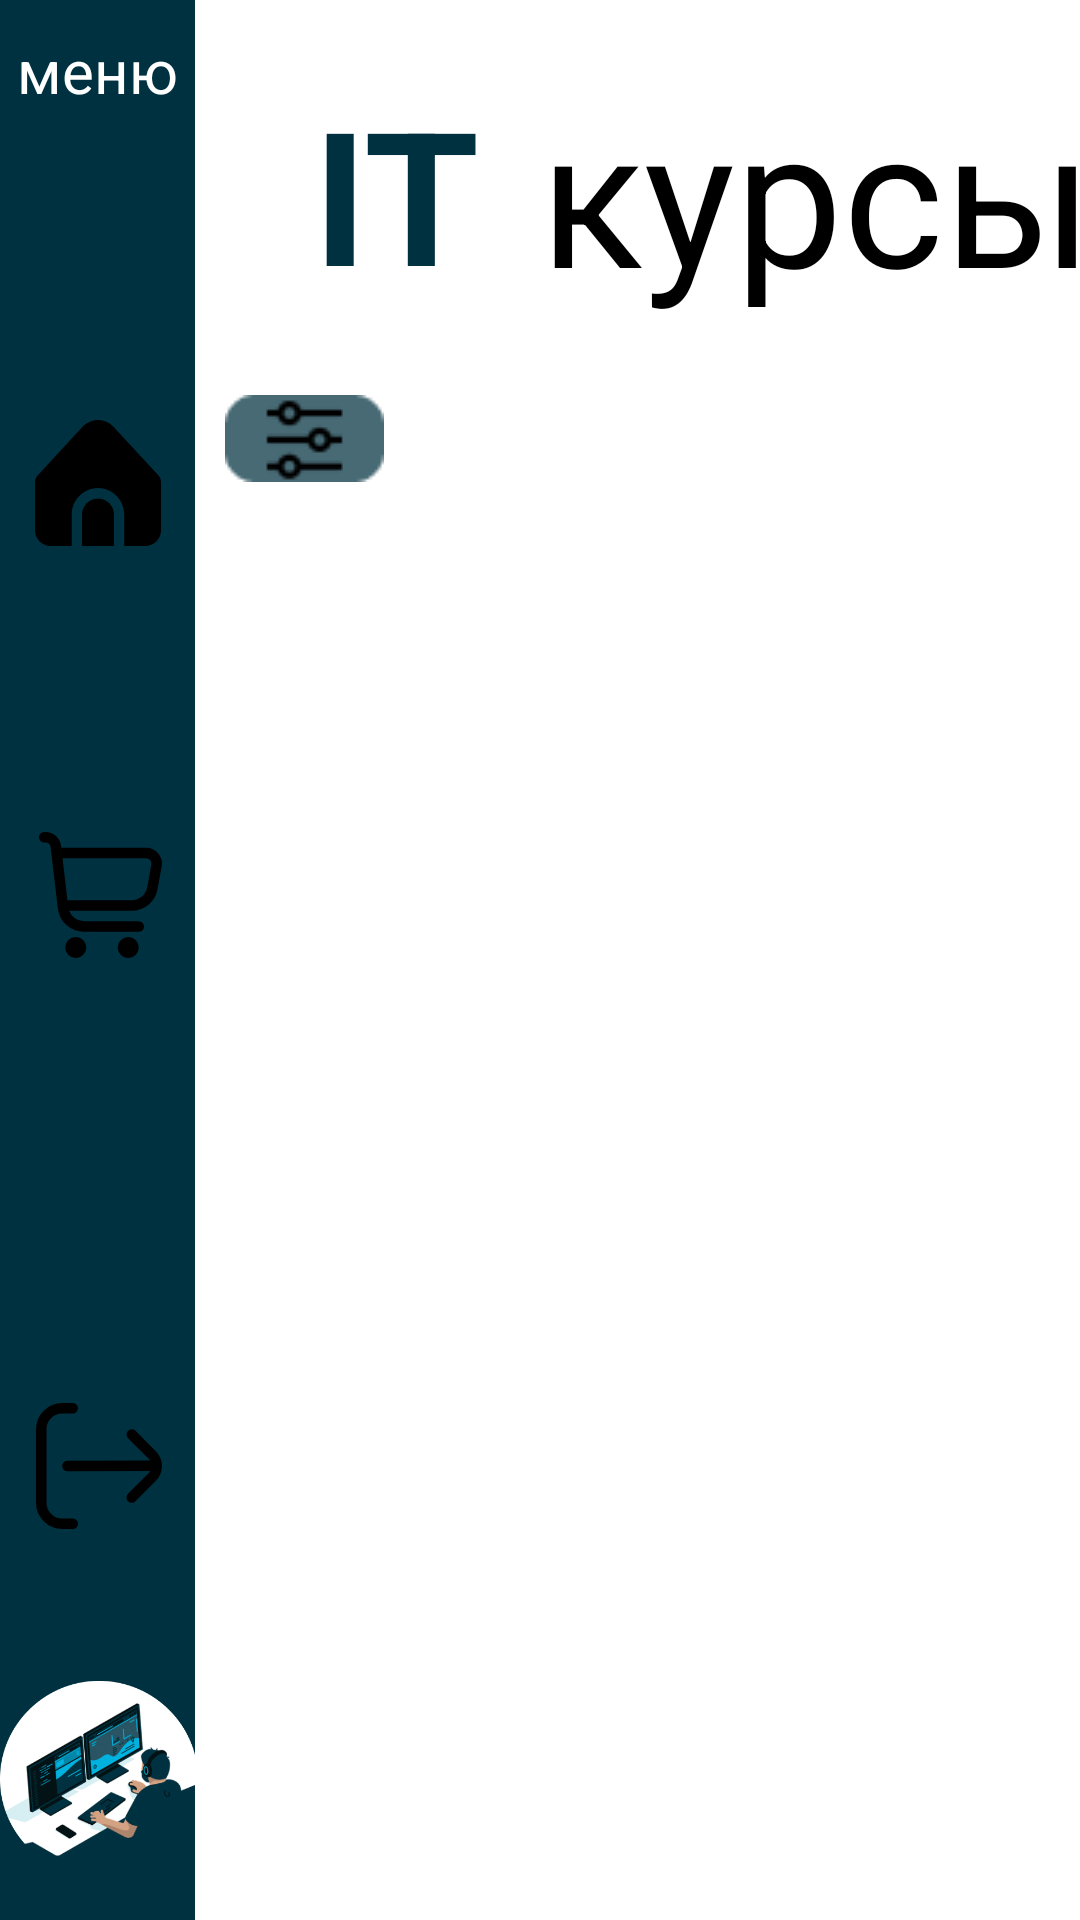

Write the Android layout XML for this screen, with the resource values it uses.
<!-- AndroidManifest.xml: application theme Theme.ITcurces -->
<!-- res/layout/activity_menu.xml -->
<?xml version="1.0" encoding="utf-8"?>
<androidx.constraintlayout.widget.ConstraintLayout xmlns:android="http://schemas.android.com/apk/res/android"
    xmlns:app="http://schemas.android.com/apk/res-auto"
    xmlns:tools="http://schemas.android.com/tools"
    android:layout_width="match_parent"
    android:layout_height="match_parent"
    tools:context=".MenuActivity">

    <TextView
        android:id="@+id/textView"
        android:layout_width="wrap_content"
        android:layout_height="wrap_content"
        android:text="IT"
        android:textColor="@color/green"
        android:textSize="62sp"
        android:textStyle="bold"
        app:layout_constraintBottom_toBottomOf="parent"
        app:layout_constraintEnd_toEndOf="parent"
        app:layout_constraintHorizontal_bias="0.165"
        app:layout_constraintStart_toEndOf="@+id/linearLayout"
        app:layout_constraintTop_toTopOf="parent"
        app:layout_constraintVertical_bias="0.041" />

    <TextView
        android:id="@+id/textView2"
        android:layout_width="wrap_content"
        android:layout_height="wrap_content"
        android:layout_marginStart="20dp"
        android:text="курсы"
        android:textColor="@color/black"
        android:textSize="64sp"
        app:layout_constraintBottom_toBottomOf="@+id/textView"
        app:layout_constraintStart_toEndOf="@+id/textView"
        app:layout_constraintTop_toTopOf="@+id/textView" />

    <ImageView
        android:id="@+id/imageView"
        android:layout_width="wrap_content"
        android:layout_height="wrap_content"
        android:layout_marginStart="10dp"
        android:layout_marginTop="26dp"
        android:background="@android:color/transparent"
        android:src="@drawable/group4"
        app:layout_constraintStart_toEndOf="@+id/linearLayout"
        app:layout_constraintTop_toBottomOf="@+id/textView" />

    <androidx.recyclerview.widget.RecyclerView
        android:id="@+id/categoryRecycler"
        android:layout_width="0dp"
        android:layout_height="0dp"
        android:layout_marginStart="10dp"
        app:layout_constraintBottom_toBottomOf="@+id/imageView"
        app:layout_constraintEnd_toEndOf="parent"
        app:layout_constraintStart_toEndOf="@+id/imageView"
        app:layout_constraintTop_toTopOf="@+id/imageView"
        tools:listitem="@layout/category_item" />

    <androidx.recyclerview.widget.RecyclerView
        android:id="@+id/courseRecycler"
        android:layout_width="333dp"
        android:layout_height="479dp"
        android:layout_marginStart="10dp"
        app:layout_constraintBottom_toBottomOf="parent"
        app:layout_constraintEnd_toEndOf="parent"
        app:layout_constraintHorizontal_bias="0.0"
        app:layout_constraintStart_toEndOf="@+id/linearLayout"
        app:layout_constraintTop_toBottomOf="@+id/categoryRecycler"
        app:layout_constraintVertical_bias="0.181" />

    <androidx.appcompat.widget.AppCompatButton
        android:id="@+id/openShopCart"
        android:layout_width="wrap_content"
        android:layout_height="wrap_content"
        android:layout_marginStart="82dp"
        android:layout_marginTop="4dp"
        android:background="@drawable/shape_bg_box"
        android:onClick="openShopCart"
        android:paddingHorizontal="30dp"
        android:text="Корзина"
        android:textColor="@color/white"
        android:textSize="24sp"
        android:textStyle="bold"
        app:layout_constraintEnd_toEndOf="parent"
        app:layout_constraintHorizontal_bias="0.0"
        app:layout_constraintStart_toEndOf="@+id/linearLayout"
        app:layout_constraintTop_toBottomOf="@+id/courseRecycler" />

    <androidx.constraintlayout.widget.ConstraintLayout
        android:id="@+id/linearLayout"
        android:layout_width="65dp"
        android:layout_height="match_parent"
        android:background="#003140"
        android:orientation="vertical"
        app:layout_constraintBottom_toBottomOf="parent"
        app:layout_constraintEnd_toEndOf="parent"
        app:layout_constraintHorizontal_bias="0.0"
        app:layout_constraintStart_toStartOf="parent">

        <TextView
            android:layout_width="match_parent"
            android:layout_height="wrap_content"
            android:gravity="center"
            android:text="меню"
            android:layout_marginTop="10dp"
            android:textColor="@color/white"
            android:textSize="20sp"
            app:layout_constraintEnd_toEndOf="parent"
            app:layout_constraintStart_toStartOf="parent"
            app:layout_constraintTop_toTopOf="parent" />


        <ImageButton
            android:id="@+id/textView9"
            android:layout_width="100dp"
            android:layout_height="wrap_content"
            android:layout_marginTop="140dp"
            android:gravity="center"
            android:src="@drawable/home"
            android:background="@android:color/transparent"
            app:layout_constraintEnd_toEndOf="parent"
            app:layout_constraintHorizontal_bias="0.514"
            app:layout_constraintStart_toStartOf="parent"
            app:layout_constraintTop_toTopOf="parent" />

        <ImageButton
            android:id="@+id/shop_btn"
            android:layout_width="115dp"
            android:layout_height="49dp"
            android:layout_marginTop="140dp"
            android:gravity="center"
            android:background="@android:color/transparent"
            android:src="@drawable/bascet"
            app:layout_constraintBottom_toTopOf="@+id/exit_btn"
            app:layout_constraintEnd_toEndOf="parent"
            app:layout_constraintHorizontal_bias="0.48"
            app:layout_constraintStart_toStartOf="parent"
            app:layout_constraintTop_toBottomOf="@+id/textView9"
            app:layout_constraintVertical_bias="0.0" />

        <ImageButton
            android:id="@+id/exit_btn"
            android:layout_width="78dp"
            android:layout_height="52dp"
            android:layout_marginTop="140dp"
            android:layout_marginBottom="90dp"
            android:background="@android:color/transparent"
            android:gravity="center"
            android:src="@drawable/exit"
            app:layout_constraintBottom_toTopOf="@+id/imageView6"
            app:layout_constraintEnd_toEndOf="parent"
            app:layout_constraintStart_toStartOf="parent"
            app:layout_constraintTop_toBottomOf="@+id/shop_btn" />


        <ImageView
            android:id="@+id/imageView6"
            android:layout_width="66dp"
            android:layout_height="74dp"
            android:layout_marginBottom="10dp"
            app:layout_constraintBottom_toBottomOf="parent"
            app:layout_constraintEnd_toEndOf="parent"
            app:layout_constraintStart_toStartOf="parent"
            app:srcCompat="@drawable/icon" />
    </androidx.constraintlayout.widget.ConstraintLayout>
</androidx.constraintlayout.widget.ConstraintLayout>
<!-- res/layout/category_item.xml (included above) -->
<?xml version="1.0" encoding="utf-8"?>
<androidx.constraintlayout.widget.ConstraintLayout xmlns:android="http://schemas.android.com/apk/res/android"
    xmlns:app="http://schemas.android.com/apk/res-auto"
    xmlns:tools="http://schemas.android.com/tools"
    android:layout_width="wrap_content"
    android:layout_marginEnd="15dp"
    android:layout_height="wrap_content">

    <ImageView
        android:id="@+id/imageView2"
        android:layout_width="64dp"
        android:layout_height="29dp"
        app:layout_constraintStart_toStartOf="parent"
        app:layout_constraintTop_toTopOf="parent"
        app:srcCompat="@drawable/category" />

    <TextView
        android:id="@+id/categoryTitle"
        android:layout_width="match_parent"
        android:layout_height="match_parent"
        android:gravity="center"
        android:text="игры"
        android:textColor="@color/white"
        android:textSize="14sp"
        app:layout_constraintBottom_toBottomOf="@+id/imageView2"
        app:layout_constraintEnd_toEndOf="@+id/imageView2"
        app:layout_constraintStart_toStartOf="@+id/imageView2"
        app:layout_constraintTop_toTopOf="@+id/imageView2"
        />
</androidx.constraintlayout.widget.ConstraintLayout>
<!-- resources referenced by this layout -->
<resources>
  <color name="black">#FF000000</color>
  <color name="green">#003140</color>
      //ЦВЕТА ДЛЯ КУРСОВ
  <color name="white">#FFFFFFFF</color>
  <!-- drawable bascet (drawable) -->
  <vector android:height="42dp" android:viewportHeight="24"
      android:viewportWidth="24" android:width="42dp" xmlns:android="http://schemas.android.com/apk/res/android">
      <path android:fillColor="#FF000000" android:pathData="M22.713,4.077A2.993,2.993 0,0 0,20.41 3H4.242L4.2,2.649A3,3 0,0 0,1.222 0H1A1,1 0,0 0,1 2h0.222a1,1 0,0 1,0.993 0.883l1.376,11.7A5,5 0,0 0,8.557 19H19a1,1 0,0 0,0 -2H8.557a3,3 0,0 1,-2.82 -2h11.92a5,5 0,0 0,4.921 -4.113l0.785,-4.354A2.994,2.994 0,0 0,22.713 4.077ZM21.4,6.178l-0.786,4.354A3,3 0,0 1,17.657 13H5.419L4.478,5H20.41A1,1 0,0 1,21.4 6.178Z"/>
      <path android:fillColor="#FF000000" android:pathData="M7,22m-2,0a2,2 0,1 1,4 0a2,2 0,1 1,-4 0"/>
      <path android:fillColor="#FF000000" android:pathData="M17,22m-2,0a2,2 0,1 1,4 0a2,2 0,1 1,-4 0"/>
  </vector>
  <!-- drawable category (drawable) -->
  <vector xmlns:android="http://schemas.android.com/apk/res/android"
      android:width="56dp"
      android:height="23dp"
      android:viewportWidth="56"
      android:viewportHeight="23">
    <path
        android:pathData="M11.5,0L44.5,0A11.5,11.5 0,0 1,56 11.5L56,11.5A11.5,11.5 0,0 1,44.5 23L11.5,23A11.5,11.5 0,0 1,0 11.5L0,11.5A11.5,11.5 0,0 1,11.5 0z"
        android:fillColor="#003140"
        android:fillAlpha="0.72"/>
  </vector>
  <!-- drawable exit (drawable) -->
  <vector android:height="42dp" android:viewportHeight="24"
      android:viewportWidth="24" android:width="42dp" xmlns:android="http://schemas.android.com/apk/res/android">
      <path android:fillColor="#FF000000" android:pathData="M22.829,9.172 L18.95,5.293a1,1 0,0 0,-1.414 1.414l3.879,3.879a2.057,2.057 0,0 1,0.3 0.39c-0.015,0 -0.027,-0.008 -0.042,-0.008h0L5.989,11a1,1 0,0 0,0 2h0l15.678,-0.032c0.028,0 0.051,-0.014 0.078,-0.016a2,2 0,0 1,-0.334 0.462l-3.879,3.879a1,1 0,1 0,1.414 1.414l3.879,-3.879a4,4 0,0 0,0 -5.656Z"/>
      <path android:fillColor="#FF000000" android:pathData="M7,22H5a3,3 0,0 1,-3 -3V5A3,3 0,0 1,5 2H7A1,1 0,0 0,7 0H5A5.006,5.006 0,0 0,0 5V19a5.006,5.006 0,0 0,5 5H7a1,1 0,0 0,0 -2Z"/>
  </vector>
  <!-- drawable shape_bg_box (drawable) -->
  <?xml version="1.0" encoding="utf-8"?>
  <selector xmlns:android="http://schemas.android.com/apk/res/android">
    <item>
        <shape>
            <solid android:color="#003140"/>
            <corners android:radius="15dp"/>
        </shape>
    </item>
  </selector>
  <style name="Theme.ITcurces" parent="Theme.MaterialComponents.DayNight.NoActionBar">
          
          <item name="colorPrimary">@color/purple_500</item>
          <item name="colorPrimaryVariant">@color/purple_700</item>
          <item name="colorOnPrimary">@color/white</item>
          
          <item name="colorSecondary">@color/teal_200</item>
          <item name="colorSecondaryVariant">@color/teal_700</item>
          <item name="colorOnSecondary">@color/black</item>
          
          <item name="android:statusBarColor" tools:targetApi="l">?attr/colorPrimaryVariant</item>
          
          <item name="windowNoTitle">true</item>
          <item name="android:windowFullscreen">true</item>
          <item name="android:windowActivityTransitions">true</item>
      </style>
  <color name="purple_500">#FF6200EE</color>
  <color name="purple_700">#FF3700B3</color>
  <color name="teal_200">#FF03DAC5</color>
  <color name="teal_700">#FF018786</color>
</resources>
